Image classification data set "classify" (jsirott/fowler_lab on GitHub). Class labels (4): dead, edge, intermediate, puncta.

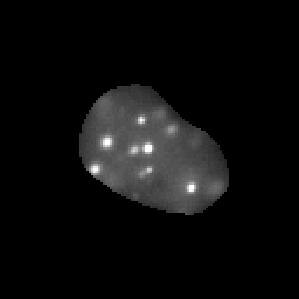
Label: puncta

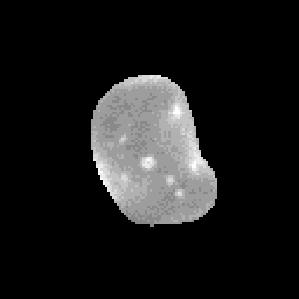
Label: edge

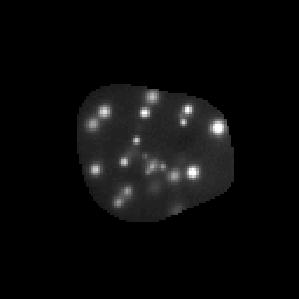
Label: puncta

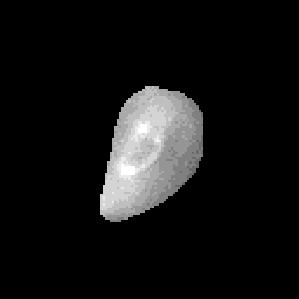
Label: dead

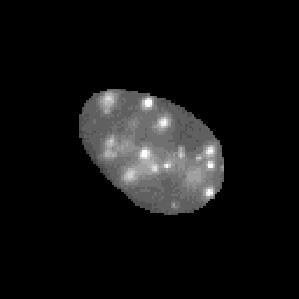
Label: intermediate

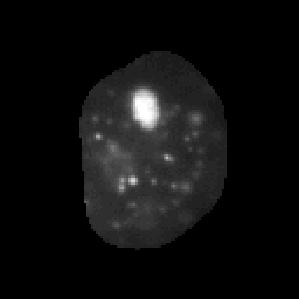
Label: puncta
